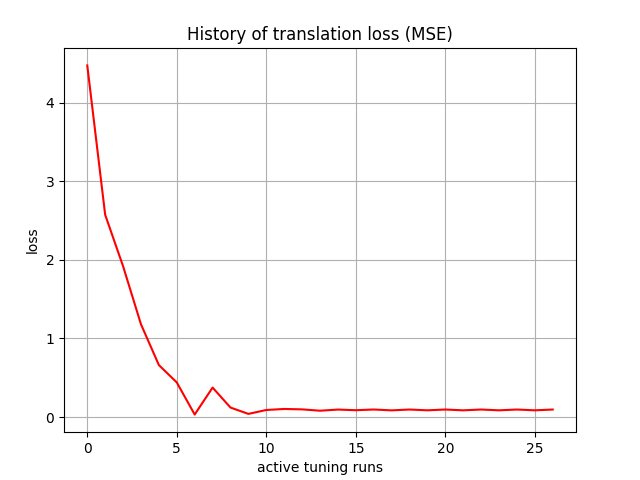

Values plotted in this chart, from the file beside it:
, 0
0, 4.471
1, 2.573
2, 1.919
3, 1.18
4, 0.662
5, 0.4412
6, 0.0329
7, 0.3759
8, 0.1218
9, 0.04122
10, 0.09085
11, 0.1039
12, 0.09861
13, 0.08168
14, 0.09612
15, 0.08806
16, 0.09685
17, 0.08613
18, 0.09662
19, 0.08674
20, 0.09666
21, 0.08659
22, 0.09663
23, 0.08666
24, 0.09663
25, 0.08667
26, 0.09662
